Run: headless pygame with SDL's dummy video driver; simulated clock (each Clock.tick advances the game by its frame time, no real sleeping); random seed 0; keys injected as events and as key.get_pressed() state; no mouse input; restart key SPACE tapped at the start of phases 3 and 4.
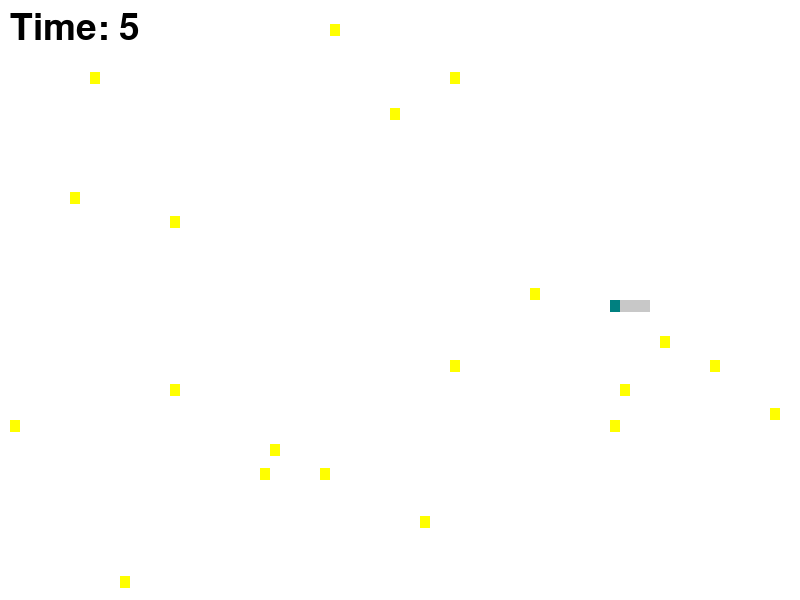
Frame 1 of 3 · flips 1–60 · no input
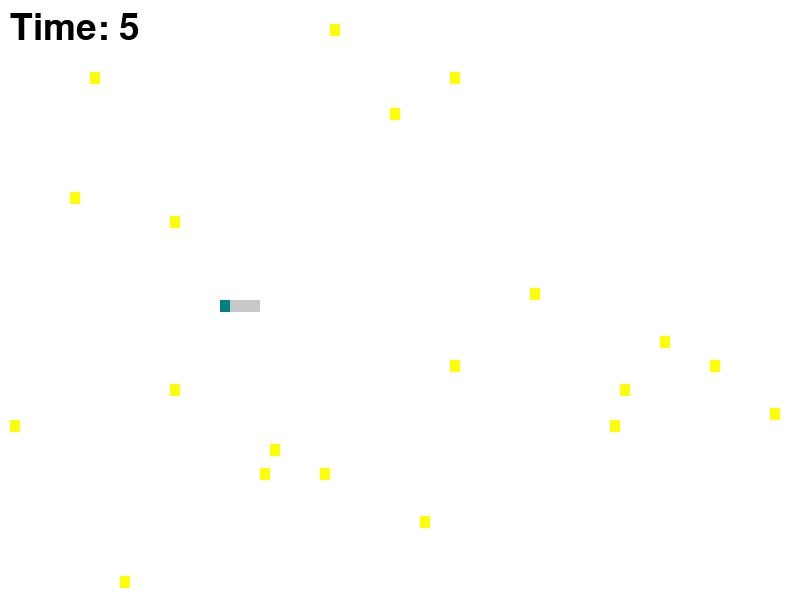
Frame 2 of 3 · flips 61–180 · tapped SPACE, RETURN · held RIGHT (→), D
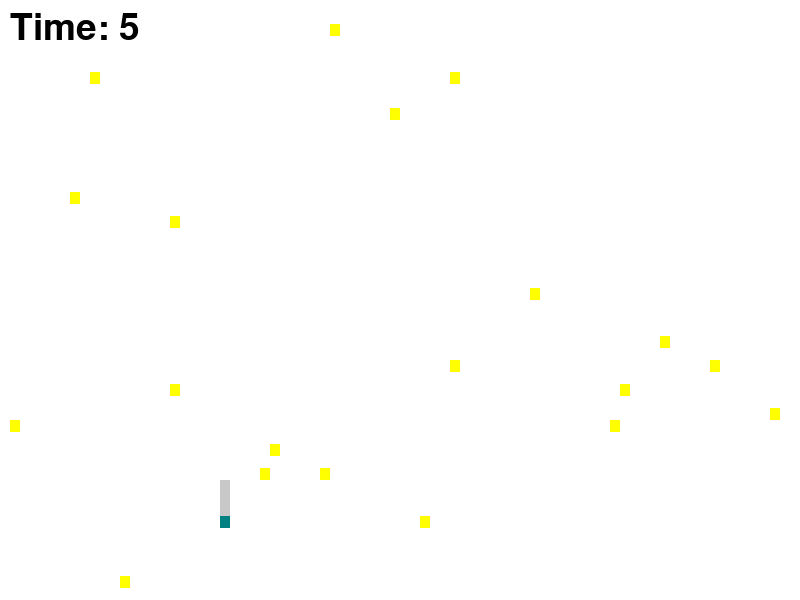
Frame 3 of 3 · flips 181–300 · tapped SPACE · held DOWN (↓), S

The pygame program that drew these frames:

import time
import pygame
import random
import sys

# 定义一个Poi类
class Poi:
    r = 0
    c = 0

    def __init__(self, r, c):
        self.r = r
        self.c = c

    def cop(self):
        return Poi(r=self.r, c=self.c)

# 初始化pygame
pygame.init()

# 设置窗口大小
W = 800
H = 600

# 设置半径
R = 50
# 设置列数
C = 80

# 设置最大食物数
MAX_FOODS = 20

# 设置窗口大小
size = (W, H)
# 设置窗口标题
window = pygame.display.set_mode(size)
pygame.display.set_caption("My Game")

# 设置背景颜色
bg_col = (255, 255, 255)
# 设置蛇颜色
sn_col = (200, 200, 200)

# 设置蛇头
he = Poi(r=int(R / 2), c=int(C / 2))
# 设置蛇头颜色
he_col = (0, 128, 128)
# 设置蛇身
sna = [
    Poi(r=he.r, c=he.c + 1),
    Poi(r=he.r, c=he.c + 2),
    Poi(r=he.r, c=he.c + 3)
]

# 定义一个函数，用于添加食物
foods = []

# 定义函数gr_fo，用于随机生成一个坐标
def gr_fo():
    while 1:
        pos = Poi(r=random.randint(0, R - 1), c=random.randint(0, C - 1))
        is_co = False
        # 检查食物位置是否和蛇头、蛇身、已存在的食物位置冲突
        if he.r == pos.r or he.c == pos.c:
            is_co = True

        for sn in sna:
            if sn.r == pos.r and sn.c == pos.c:
                is_co = True
                break

        for food in foods:
            if food.r == pos.r and food.c == pos.c:
                is_co = True
                break

        if not is_co:
            break
    return pos

# 初始化食物列表
for _ in range(MAX_FOODS):
    foods.append(gr_fo())

# 初始化方向
dir = 'left'

# 定义函数re，参数为poi和col
def re(poi, col):
    cel_w = W / C
    cel_h = H / R
    le = poi.c * cel_w
    to = poi.r * cel_h
    pygame.draw.rect(window, col, (le, to, cel_w, cel_h))

q = True
timer = pygame.time.get_ticks()
c = pygame.time.Clock()

# 添加计时器和倒计时时间
countdown_timer = 5  # 5秒倒计时
start_time = time.time()

# 游戏失败标志
game_over = False

# 游戏主循环
while q:
    current_time = pygame.time.get_ticks()
    elapsed_time = int(time.time() - start_time)

    if current_time - timer > 500:
        if len(foods) < MAX_FOODS:
            foods.append(gr_fo())
        timer = current_time

    for es in pygame.event.get():
        if es.type == pygame.QUIT:
            q = False
        elif es.type == pygame.KEYDOWN:
            if es.key == 273 or es.key == 119:
                if dir == 'left' or dir == 'right':
                    dir = 'up'
            elif es.key == 274 or es.key == 115:
                if dir == 'left' or dir == 'right':
                    dir = 'down'
            elif es.key == 276 or es.key == 97:
                if dir == 'up' or dir == 'down':
                    dir = 'left'
            elif es.key == 275 or es.key == 100:
                if dir == 'up' or dir == 'down':
                    dir = 'right'
            elif es.key == pygame.K_SPACE and game_over:
                # 重新开始游戏
                he = Poi(r=int(R / 2), c=int(C / 2))
                sna = [Poi(r=he.r, c=he.c + i) for i in range(1, 4)]
                foods = [gr_fo() for _ in range(MAX_FOODS)]
                start_time = time.time()
                countdown_timer = 30
                game_over = False

    ea = False
    for food in foods:
        if he.r == food.r and he.c == food.c:
            ea = True
            foods.remove(food)
            break

    if ea:
        foods.append(gr_fo())
        countdown_timer += 5  # 每吃一个食物增加5秒倒计时

    sna.insert(0, he.cop())

    if not ea:
        sna.pop()

    if dir == 'left':
        he.c -= 1
    elif dir == 'right':
        he.c += 1
    elif dir == 'up':
        he.r -= 1
    elif dir == 'down':
        he.r += 1

    dea = False
    for sn in sna:
        if sn.r == he.r and sn.c == he.c:
            dea = True
            break
    if dea:
        print("dead")
        game_over = True

    if he.r < 0:
        he.r = R
    if he.c < 0:
        he.c = C
    if he.c > C:
        he.c = 0
    if he.r > R:
        he.r = 0

    pygame.draw.rect(window, bg_col, (0, 0, W, H))

    for food in foods:
        re(food, (255, 255, 0))

    for sn in sna:
        re(sn, sn_col)

    re(he, he_col)

    font = pygame.font.SysFont(None, 55)
    timer_text = font.render(
        f"Time: {max(0, countdown_timer - elapsed_time)}", True, (0, 0, 0))
    window.blit(timer_text, (10, 10))

    pygame.display.flip()
    c.tick(20)

    if countdown_timer - elapsed_time <= 0:
        game_over = True

    # 在游戏失败处理部分
    if game_over:
        font = pygame.font.SysFont(None, 75)
        game_over_text = font.render("Game Over", True, (255, 0, 0))
        window.blit(game_over_text, (W // 2 - 150, H // 2 - 50))

        # 添加提示文字
        font = pygame.font.SysFont(None, 30)
        restart_text = font.render("Press SPACE to restart", True, (0, 0, 0))
        window.blit(restart_text, (W // 2 - 150, H // 2 + 20))

        pygame.display.flip()

        waiting_for_restart = True
        while waiting_for_restart:
            for event in pygame.event.get():
                if event.type == pygame.QUIT:
                    waiting_for_restart = False
                    q = False
                elif event.type == pygame.KEYDOWN:
                    if event.key == pygame.K_SPACE:
                        # 重新开始游戏
                        he = Poi(r=int(R / 2), c=int(C / 2))
                        sna = [Poi(r=he.r, c=he.c + i) for i in range(1, 4)]
                        foods = [gr_fo() for _ in range(MAX_FOODS)]
                        start_time = time.time()
                        countdown_timer = 5
                        game_over = False
                        waiting_for_restart = False
